Run: headless pygame with SDL's dummy video driver; simulated clock (each Clock.tick advances the game by its frame time, no real sleeping); random seed 0; keys injected as events and as key.get_pressed() state; no mouse input.
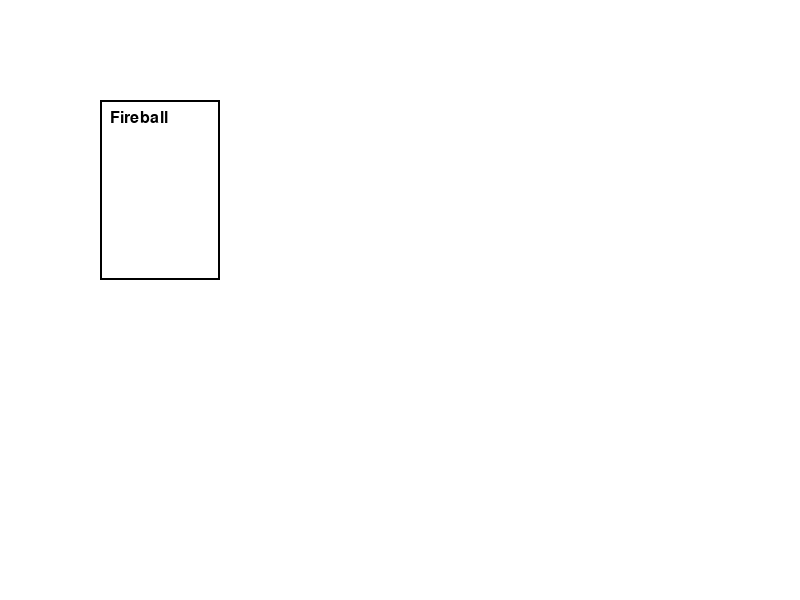
Frame 1 of 4 · flips 1–60 · no input
Frame 2 of 4 · flips 61–180 · tapped SPACE, RETURN · held RIGHT (→), D · screen unchanged from frame 1, image omitted
Frame 3 of 4 · flips 181–300 · held DOWN (↓), S · screen unchanged from frame 2, image omitted
Frame 4 of 4 · flips 301–420 · held LEFT (←), A, UP (↑), W · screen unchanged from frame 3, image omitted

The pygame program that drew these frames:

import pygame
import sys

# Initialize Pygame
pygame.init()

# Set up the display
screen_width, screen_height = 800, 600
screen = pygame.display.set_mode((screen_width, screen_height))
pygame.display.set_caption('Card RPG Game')

# Game colors
WHITE = (255, 255, 255)
BLACK = (0, 0, 0)
RED = (255, 0, 0)

# Basic game loop
running = True
while running:
    for event in pygame.event.get():
        if event.type == pygame.QUIT:
            running = False

    # Clear the screen
    screen.fill(WHITE)

    # Game logic and drawing goes here
    # For example, drawing a simple rectangle for a card
    card_rect = pygame.Rect(100, 100, 120, 180)
    pygame.draw.rect(screen, BLACK, card_rect, 2)
    font = pygame.font.SysFont(None, 24)
    text = font.render('Fireball', True, BLACK)
    screen.blit(text, (110, 110))

    # Update the display
    pygame.display.flip()

# Quit Pygame
pygame.quit()
sys.exit()
